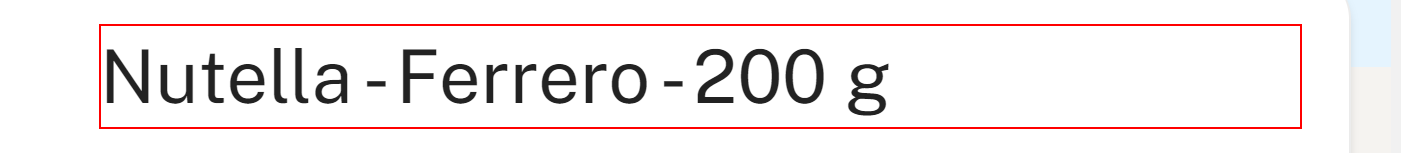
Workflow: ExtractProductInfo

Step 1: get-text from 'Nutella - 400 g'

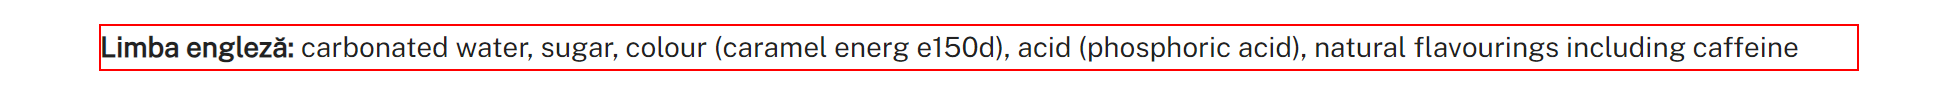
Step 2: get-text from the element

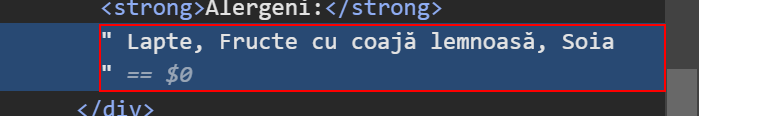
Step 3: get-text

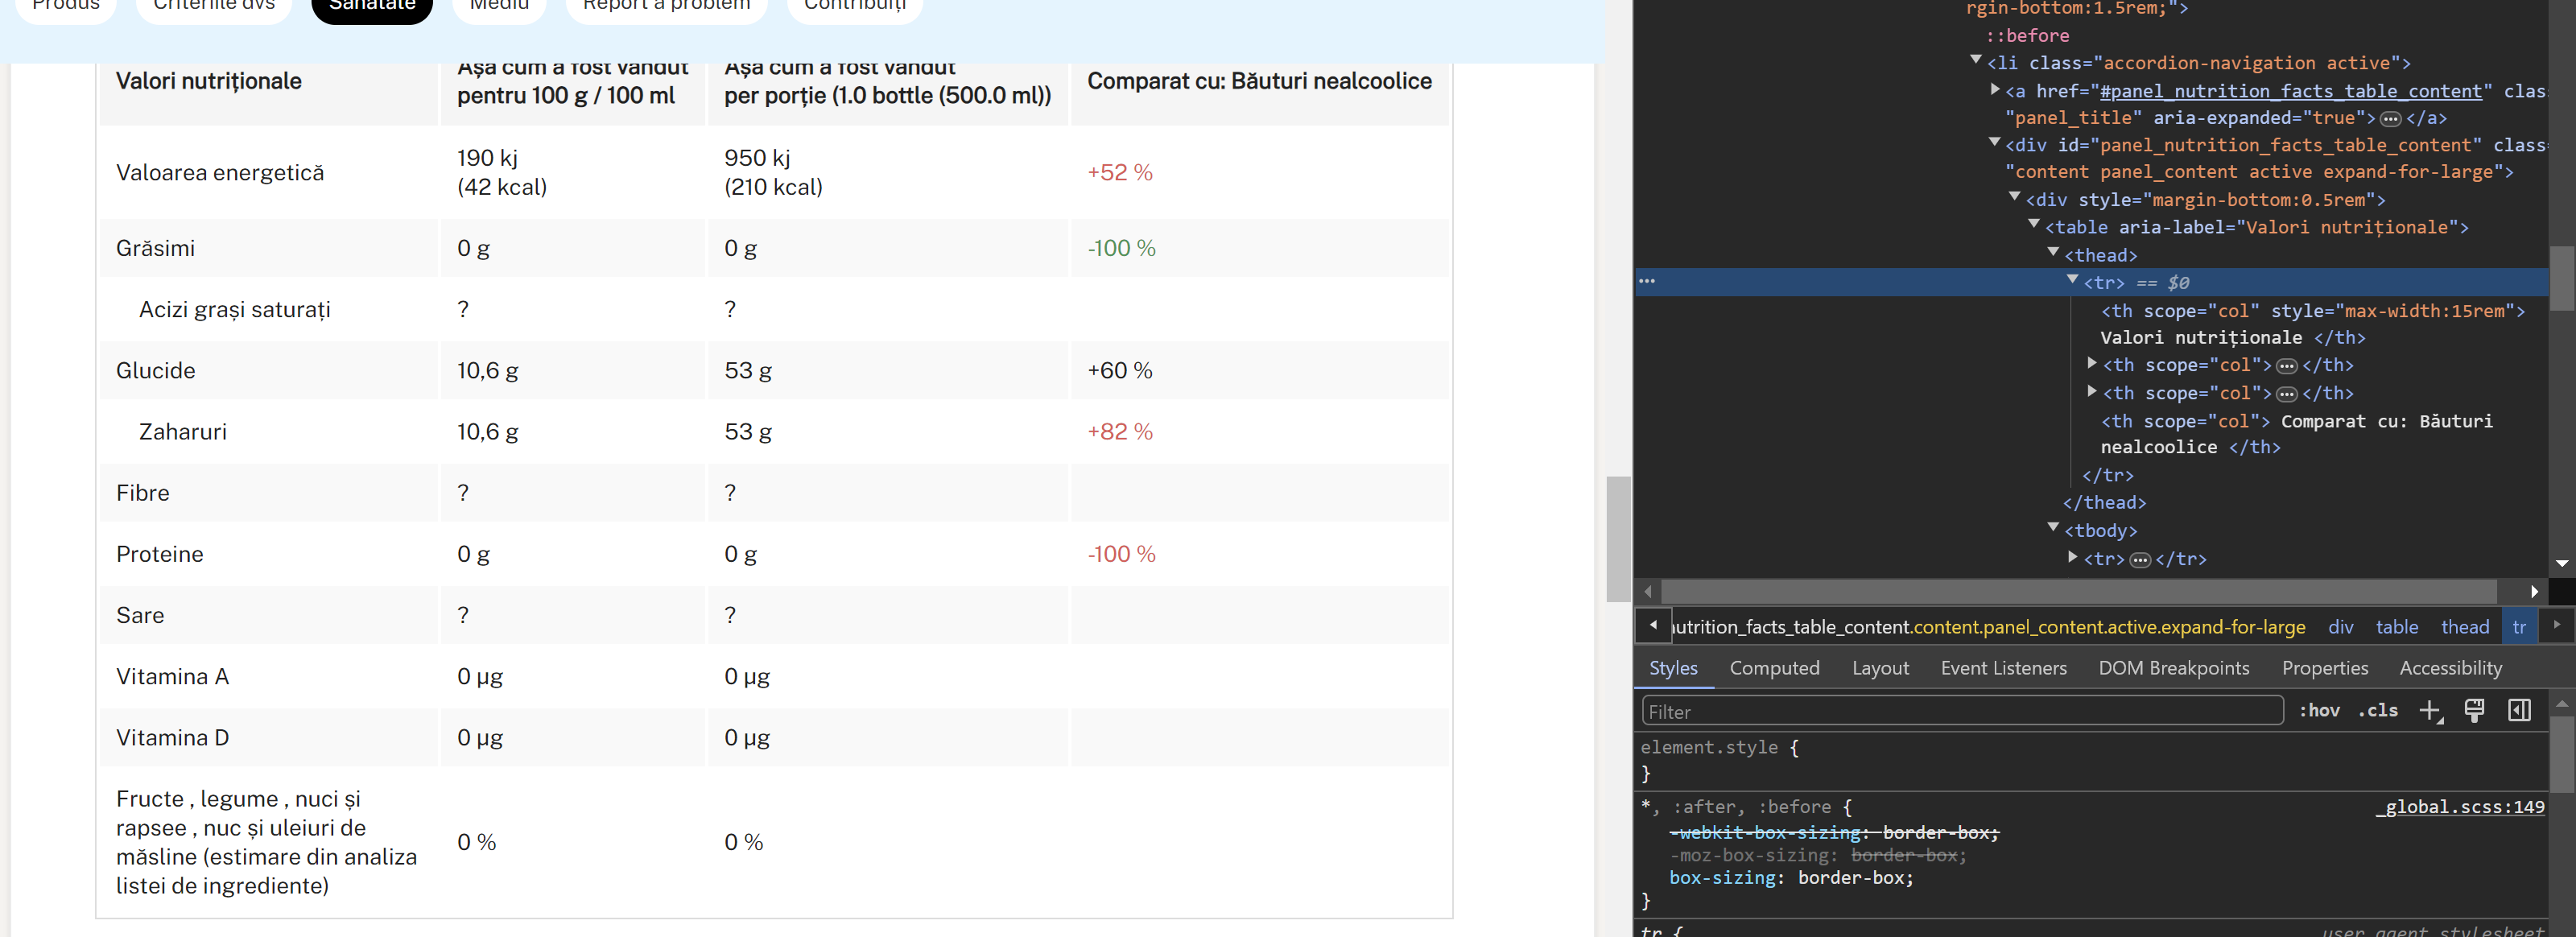
Step 4: get-text

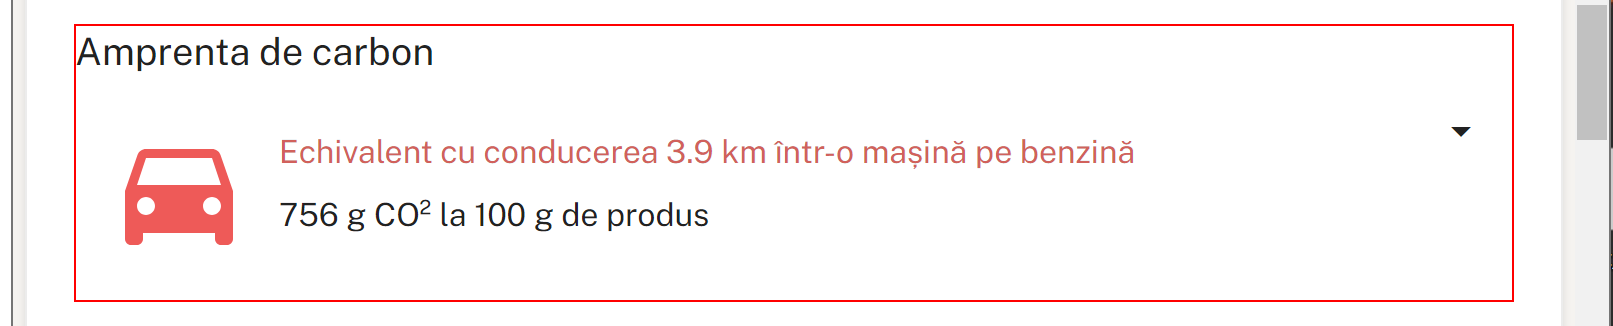
Step 5: get-text from the element

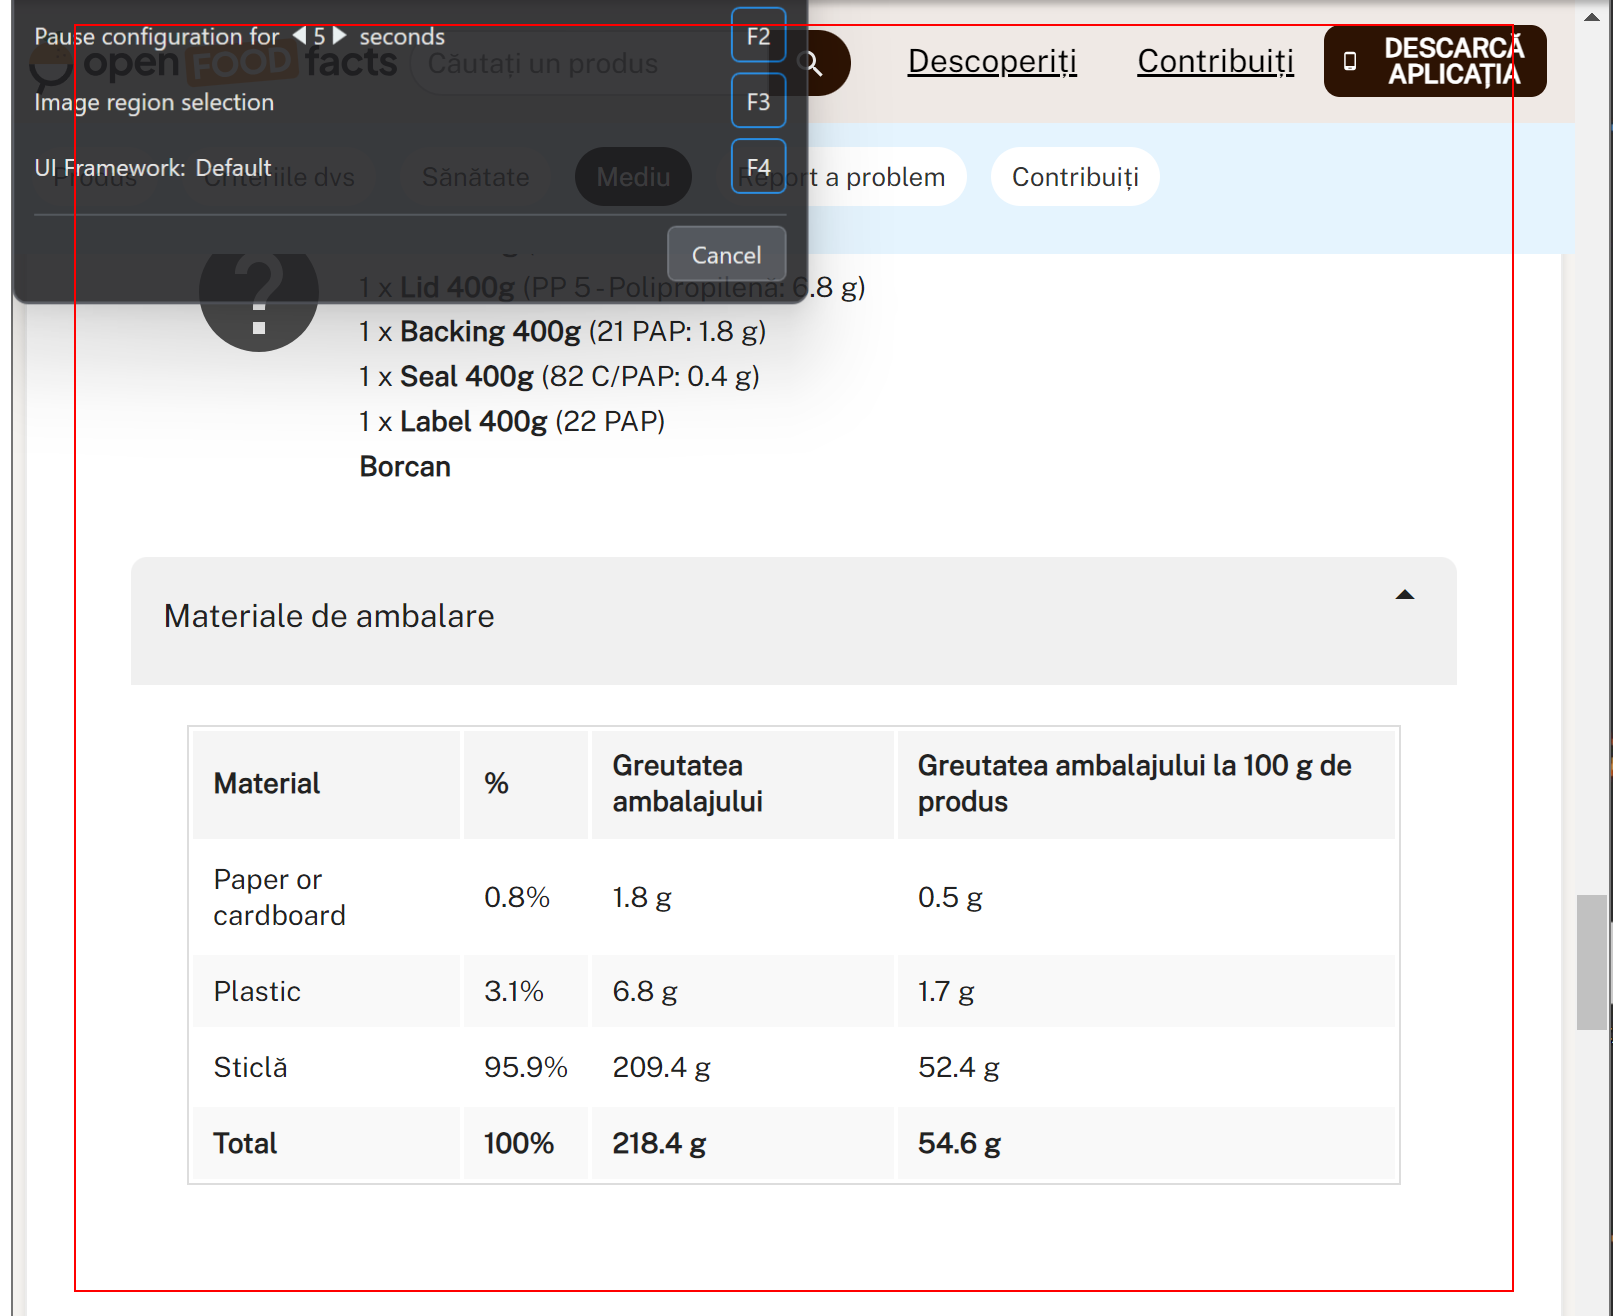
Step 6: get-text from the element